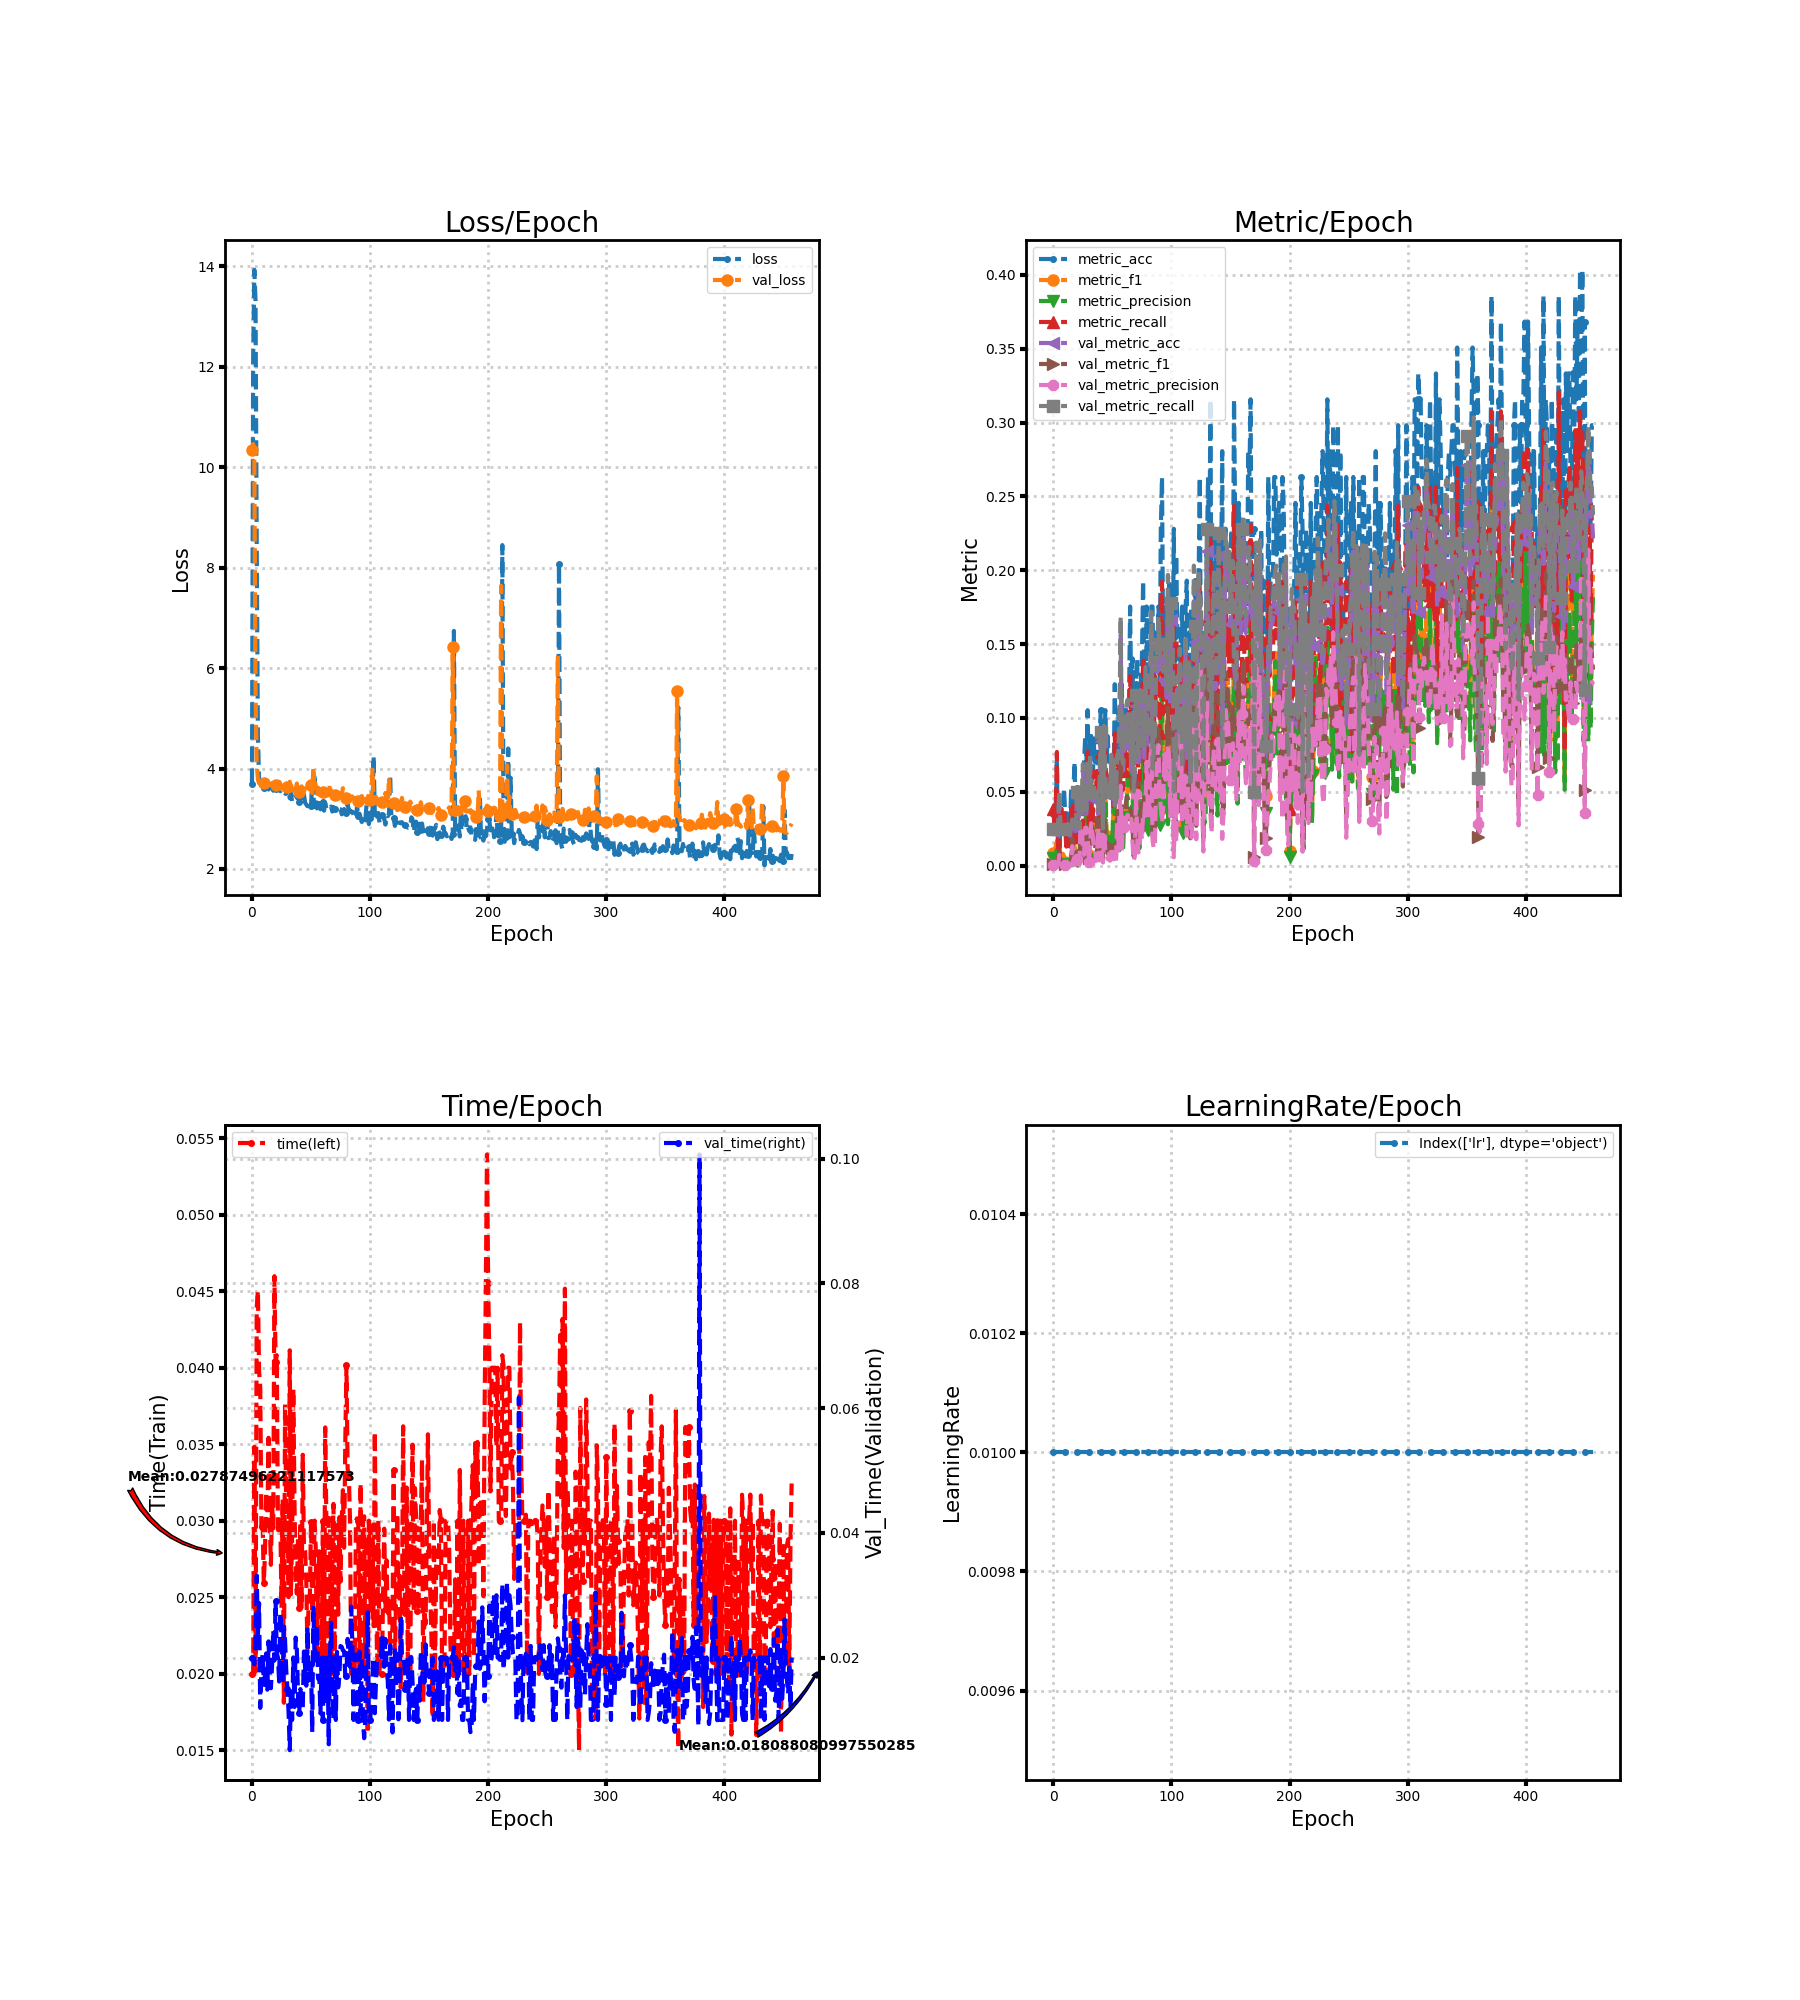

Source data for this figure (header and first rows):
loss, metric_acc, metric_f1, metric_precision, metric_recall, time, lr, val_loss, val_metric_acc, val_metric_f1, val_metric_precision, val_metric_recall, val_time
3.695, 0.03509, 0.008462, 0.005342, 0.03846, 0.02, 0.01, 10.34, 0.02332, 0.00114, 0.0005831, 0.025, 0.02
12.15, 0.03509, 0.006868, 0.003968, 0.02564, 0.02, 0.01, 10.46, 0.02332, 0.00114, 0.0005831, 0.025, 0.02
13.93, 0.03509, 0.01368, 0.008383, 0.03846, 0.03484, 0.01, 10.11, 0.02332, 0.00114, 0.0005831, 0.025, 0.01892
13.31, 0.07018, 0.01885, 0.01088, 0.07692, 0.02014, 0.01, 5.54, 0.02332, 0.00114, 0.0005831, 0.025, 0.02264
8.49, 0.0, 0.0, 0.0, 0.0, 0.0439, 0.01, 4.103, 0.02332, 0.00114, 0.0005831, 0.025, 0.03317
4.677, 0.0, 0.0, 0.0, 0.0, 0.04505, 0.01, 3.78, 0.04956, 0.01166, 0.007173, 0.05, 0.02357
3.763, 0.03509, 0.007082, 0.003968, 0.03846, 0.03979, 0.01, 3.705, 0.02332, 0.001653, 0.0008547, 0.025, 0.02874
3.709, 0.03509, 0.004414, 0.002375, 0.03846, 0.0387, 0.01, 3.686, 0.02332, 0.00114, 0.0005831, 0.025, 0.01193
3.655, 0.03509, 0.008013, 0.005128, 0.02564, 0.0295, 0.01, 3.684, 0.02332, 0.00114, 0.0005831, 0.025, 0.01817
3.664, 0.05263, 0.006509, 0.003681, 0.03846, 0.03001, 0.01, 3.666, 0.02332, 0.00114, 0.0005831, 0.025, 0.02058
3.604, 0.03509, 0.002279, 0.001193, 0.02564, 0.02596, 0.01, 3.719, 0.02332, 0.00114, 0.0005831, 0.025, 0.016
3.621, 0.01754, 0.002051, 0.001115, 0.01282, 0.02785, 0.01, 3.728, 0.02332, 0.00114, 0.0005831, 0.025, 0.01721
3.721, 0.03509, 0.003309, 0.001768, 0.02564, 0.03188, 0.01, 3.67, 0.02332, 0.001153, 0.00059, 0.025, 0.02067
3.616, 0.03509, 0.003575, 0.001923, 0.02564, 0.02965, 0.01, 3.652, 0.02332, 0.001404, 0.000722, 0.025, 0.01485
3.582, 0.01754, 0.001282, 0.0006748, 0.01282, 0.03542, 0.01, 3.701, 0.02332, 0.00114, 0.0005831, 0.025, 0.0226
3.702, 0.05263, 0.007513, 0.004456, 0.03846, 0.03018, 0.01, 3.672, 0.02332, 0.00114, 0.0005831, 0.025, 0.01801
3.614, 0.01754, 0.001193, 0.0006254, 0.01282, 0.02712, 0.01, 3.669, 0.02915, 0.01834, 0.0131, 0.03125, 0.01509
3.608, 0.05263, 0.005868, 0.003181, 0.03846, 0.03115, 0.01, 3.708, 0.02332, 0.00114, 0.0005831, 0.025, 0.01874
3.558, 0.07018, 0.01606, 0.01087, 0.05128, 0.0295, 0.01, 3.713, 0.02332, 0.001146, 0.0005865, 0.025, 0.0244
3.577, 0.01754, 0.00114, 0.0005963, 0.01282, 0.04598, 0.01, 3.67, 0.02332, 0.001194, 0.0006116, 0.025, 0.01953
3.601, 0.05263, 0.005348, 0.00293, 0.03846, 0.04038, 0.01, 3.662, 0.04665, 0.00734, 0.004094, 0.05, 0.02908
3.594, 0.03509, 0.002385, 0.001251, 0.02564, 0.04081, 0.01, 3.667, 0.04665, 0.009793, 0.005786, 0.05, 0.02068
3.62, 0.05263, 0.005246, 0.002815, 0.03846, 0.0294, 0.01, 3.666, 0.02332, 0.001153, 0.00059, 0.025, 0.02
3.607, 0.05263, 0.02065, 0.02755, 0.03846, 0.03, 0.01, 3.735, 0.03499, 0.01845, 0.02593, 0.0375, 0.01617
3.549, 0.03509, 0.02222, 0.02885, 0.02564, 0.03, 0.01, 3.645, 0.03499, 0.01937, 0.02643, 0.0375, 0.02723
3.59, 0.03509, 0.02564, 0.03205, 0.02564, 0.02431, 0.01, 3.619, 0.06414, 0.02094, 0.0129, 0.06875, 0.02314
3.549, 0.07018, 0.01179, 0.006716, 0.05128, 0.03145, 0.01, 3.635, 0.04665, 0.01205, 0.007265, 0.05, 0.016
3.515, 0.08772, 0.02277, 0.01838, 0.0641, 0.0181, 0.01, 3.657, 0.03499, 0.01785, 0.02561, 0.0375, 0.02498
3.5, 0.07018, 0.03657, 0.05253, 0.05128, 0.03762, 0.01, 3.647, 0.03499, 0.01789, 0.02562, 0.0375, 0.02277
3.495, 0.1053, 0.02898, 0.02176, 0.07692, 0.03079, 0.01, 3.756, 0.06706, 0.02747, 0.01962, 0.07187, 0.018
3.672, 0.03509, 0.007101, 0.004274, 0.02564, 0.02848, 0.01, 3.629, 0.04665, 0.004822, 0.002538, 0.05, 0.015
3.555, 0.08772, 0.02198, 0.01349, 0.0641, 0.025, 0.01, 3.585, 0.06997, 0.01758, 0.0106, 0.075, 0.01116
3.409, 0.08772, 0.02273, 0.01479, 0.0641, 0.04114, 0.01, 3.736, 0.04373, 0.02316, 0.02866, 0.04688, 0.005148
3.508, 0.01754, 0.01709, 0.02564, 0.01282, 0.0252, 0.01, 3.588, 0.04665, 0.02667, 0.02244, 0.05, 0.015
3.336, 0.08772, 0.02996, 0.02117, 0.0641, 0.02908, 0.01, 3.57, 0.04665, 0.02025, 0.01485, 0.05, 0.01
3.371, 0.07018, 0.02468, 0.01689, 0.05128, 0.0386, 0.01, 3.576, 0.04665, 0.0188, 0.01325, 0.05, 0.02003
3.416, 0.07018, 0.02308, 0.01496, 0.05128, 0.03112, 0.01, 3.592, 0.04665, 0.005661, 0.003029, 0.05, 0.01208
3.467, 0.08772, 0.02616, 0.01808, 0.0641, 0.0262, 0.01, 3.562, 0.04665, 0.0112, 0.006471, 0.05, 0.02321
3.418, 0.05263, 0.02564, 0.02137, 0.03846, 0.02524, 0.01, 3.701, 0.03499, 0.01794, 0.02565, 0.0375, 0.02128
3.437, 0.03509, 0.02564, 0.02564, 0.02564, 0.02889, 0.01, 3.545, 0.04665, 0.006415, 0.003439, 0.05, 0.01385
3.342, 0.1053, 0.03791, 0.02766, 0.07692, 0.02432, 0.01, 3.541, 0.08455, 0.0294, 0.01842, 0.09062, 0.0111
3.329, 0.07018, 0.02128, 0.01772, 0.05128, 0.0299, 0.01, 3.616, 0.04665, 0.01569, 0.009923, 0.05, 0.01495
3.378, 0.08772, 0.03829, 0.04069, 0.0641, 0.02427, 0.01, 3.644, 0.02332, 0.003774, 0.002041, 0.025, 0.01186
3.353, 0.07018, 0.02673, 0.02063, 0.05128, 0.03431, 0.01, 3.609, 0.09038, 0.03327, 0.02248, 0.09444, 0.012
3.479, 0.1053, 0.05529, 0.05879, 0.07692, 0.02835, 0.01, 3.546, 0.05539, 0.01663, 0.009995, 0.05937, 0.02098
3.319, 0.07018, 0.02178, 0.01403, 0.05128, 0.02804, 0.01, 3.605, 0.04665, 0.01294, 0.007639, 0.05, 0.01844
3.284, 0.08772, 0.02507, 0.01727, 0.0641, 0.02601, 0.01, 3.564, 0.04665, 0.008039, 0.004383, 0.05, 0.0155
3.248, 0.07018, 0.01578, 0.009324, 0.05128, 0.02127, 0.01, 3.555, 0.04665, 0.007267, 0.003926, 0.05, 0.02488
3.284, 0.07018, 0.0164, 0.00981, 0.05128, 0.02481, 0.01, 3.525, 0.04665, 0.006084, 0.00324, 0.05, 0.01633
3.337, 0.07018, 0.01028, 0.005716, 0.05128, 0.02495, 0.01, 3.515, 0.06997, 0.01284, 0.007189, 0.075, 0.017
3.261, 0.07018, 0.01982, 0.0167, 0.05128, 0.02993, 0.01, 3.663, 0.04665, 0.01227, 0.00744, 0.05, 0.019
3.739, 0.05263, 0.04017, 0.04701, 0.03846, 0.02396, 0.01, 3.512, 0.06997, 0.01352, 0.00766, 0.075, 0.008051
3.229, 0.1228, 0.04509, 0.03414, 0.08974, 0.02517, 0.01, 4.029, 0.0379, 0.009847, 0.005703, 0.04063, 0.02827
3.897, 0.07018, 0.0212, 0.01505, 0.05128, 0.03001, 0.01, 3.523, 0.04665, 0.005581, 0.002965, 0.05, 0.01953
3.354, 0.08772, 0.02131, 0.01282, 0.0641, 0.0282, 0.01, 3.508, 0.06997, 0.03667, 0.03041, 0.075, 0.022
3.207, 0.1053, 0.03153, 0.02131, 0.07692, 0.02135, 0.01, 3.5, 0.06997, 0.01761, 0.01043, 0.075, 0.02525
3.235, 0.07018, 0.01677, 0.01033, 0.05128, 0.02624, 0.01, 3.617, 0.09621, 0.04211, 0.03595, 0.1007, 0.01661
3.409, 0.08772, 0.03098, 0.02157, 0.0641, 0.028, 0.01, 3.479, 0.1574, 0.07189, 0.054, 0.1688, 0.017
3.188, 0.1228, 0.03931, 0.02813, 0.08974, 0.02464, 0.01, 3.479, 0.06997, 0.01758, 0.01016, 0.075, 0.01106
3.2, 0.07018, 0.01524, 0.009304, 0.05128, 0.02, 0.01, 3.479, 0.06414, 0.01864, 0.03259, 0.06875, 0.02
... 398 more rows
